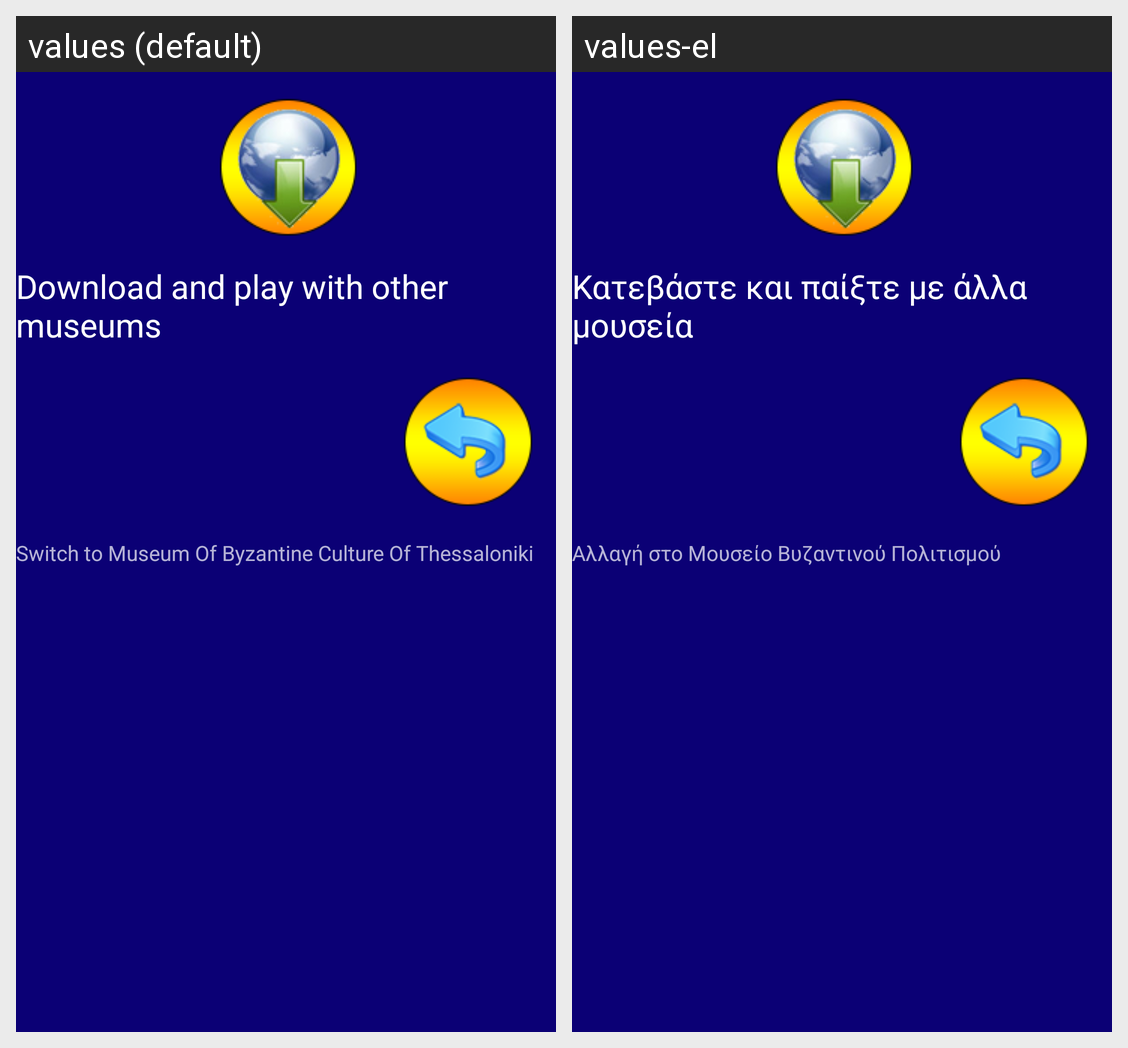

Strings drawn on this Android screen and how each of the app's shown locales translates them:
Android screen res/layout/activity_download_other_museums.xml rendered under 2 locales, left to right: values (default), values-el. Device: Nexus 5 (rendered at 1080×1920; each locale shown at half size, 540×960, under a caption strip naming it); theme Theme.AppCompat.NoActionBar.
Strings drawn on this screen, with the default value and each locale's value (text and hints the layout hard-codes, and strings that could not be matched under every locale, appear in the picture but are not listed):

download_and_play_with_other_museums
  values: Download and play with other museums
  values-el: Κατεβάστε και παίξτε με άλλα μουσεία

download_switch_to_mbp
  values: Switch to Museum Of Byzantine Culture Of Thessaloniki
  values-el: Αλλαγή στο Μουσείο Βυζαντινού Πολιτισμού
